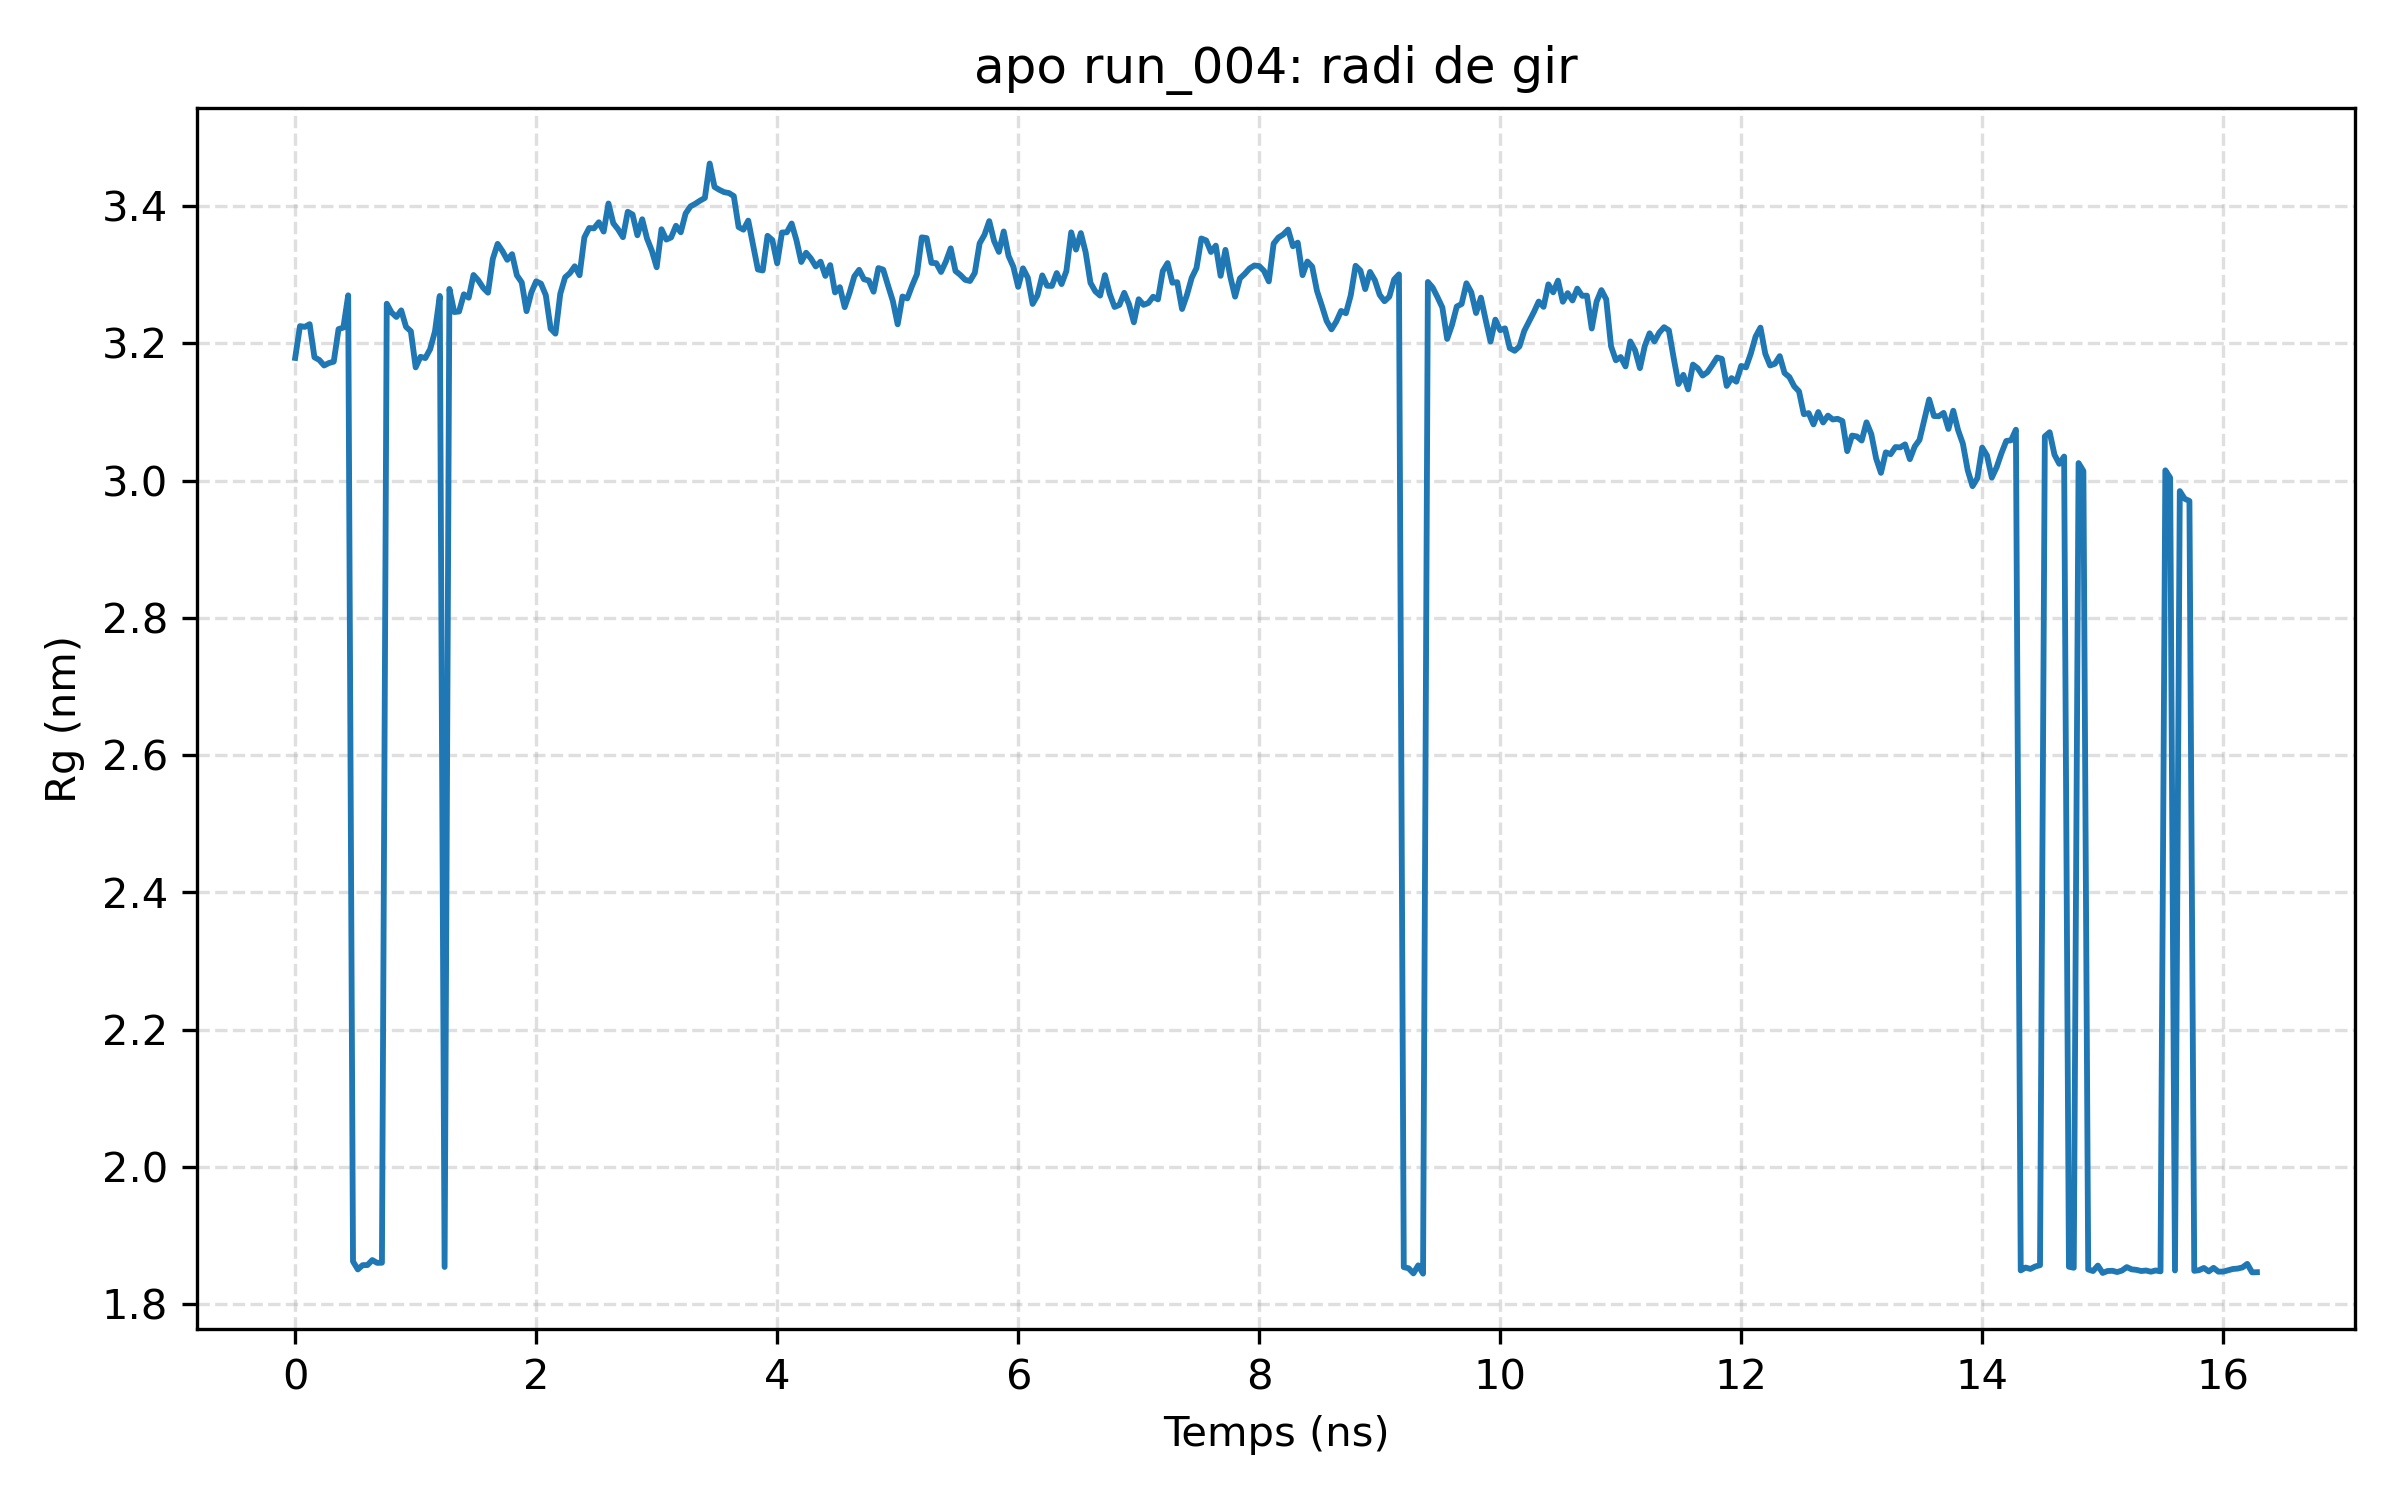

Source data for this figure (header and first rows):
frame, time_ns, rg_nm
0, 0.0, 3.179
1, 0.04, 3.225
2, 0.08, 3.224
3, 0.12, 3.228
4, 0.16, 3.18
5, 0.2, 3.176
6, 0.24, 3.168
7, 0.28, 3.171
8, 0.32, 3.173
9, 0.36, 3.221
10, 0.4, 3.223
11, 0.44, 3.27
12, 0.48, 1.862
13, 0.52, 1.851
14, 0.56, 1.857
15, 0.6, 1.857
16, 0.64, 1.864
17, 0.68, 1.86
18, 0.72, 1.86
19, 0.76, 3.258
20, 0.8, 3.245
21, 0.84, 3.238
22, 0.88, 3.248
23, 0.92, 3.224
24, 0.96, 3.218
25, 1.0, 3.165
26, 1.04, 3.18
27, 1.08, 3.178
28, 1.12, 3.191
29, 1.16, 3.217
30, 1.2, 3.269
31, 1.24, 1.854
32, 1.28, 3.279
33, 1.32, 3.245
34, 1.36, 3.246
35, 1.4, 3.271
36, 1.44, 3.266
37, 1.48, 3.299
38, 1.52, 3.292
39, 1.56, 3.281
40, 1.6, 3.274
41, 1.64, 3.323
42, 1.68, 3.345
43, 1.72, 3.334
44, 1.76, 3.322
45, 1.8, 3.33
46, 1.84, 3.299
47, 1.88, 3.289
48, 1.92, 3.247
49, 1.96, 3.274
50, 2.0, 3.29
51, 2.04, 3.287
52, 2.08, 3.27
53, 2.12, 3.221
54, 2.16, 3.214
55, 2.2, 3.272
56, 2.24, 3.296
57, 2.28, 3.302
58, 2.32, 3.312
59, 2.36, 3.299
... 348 more rows
